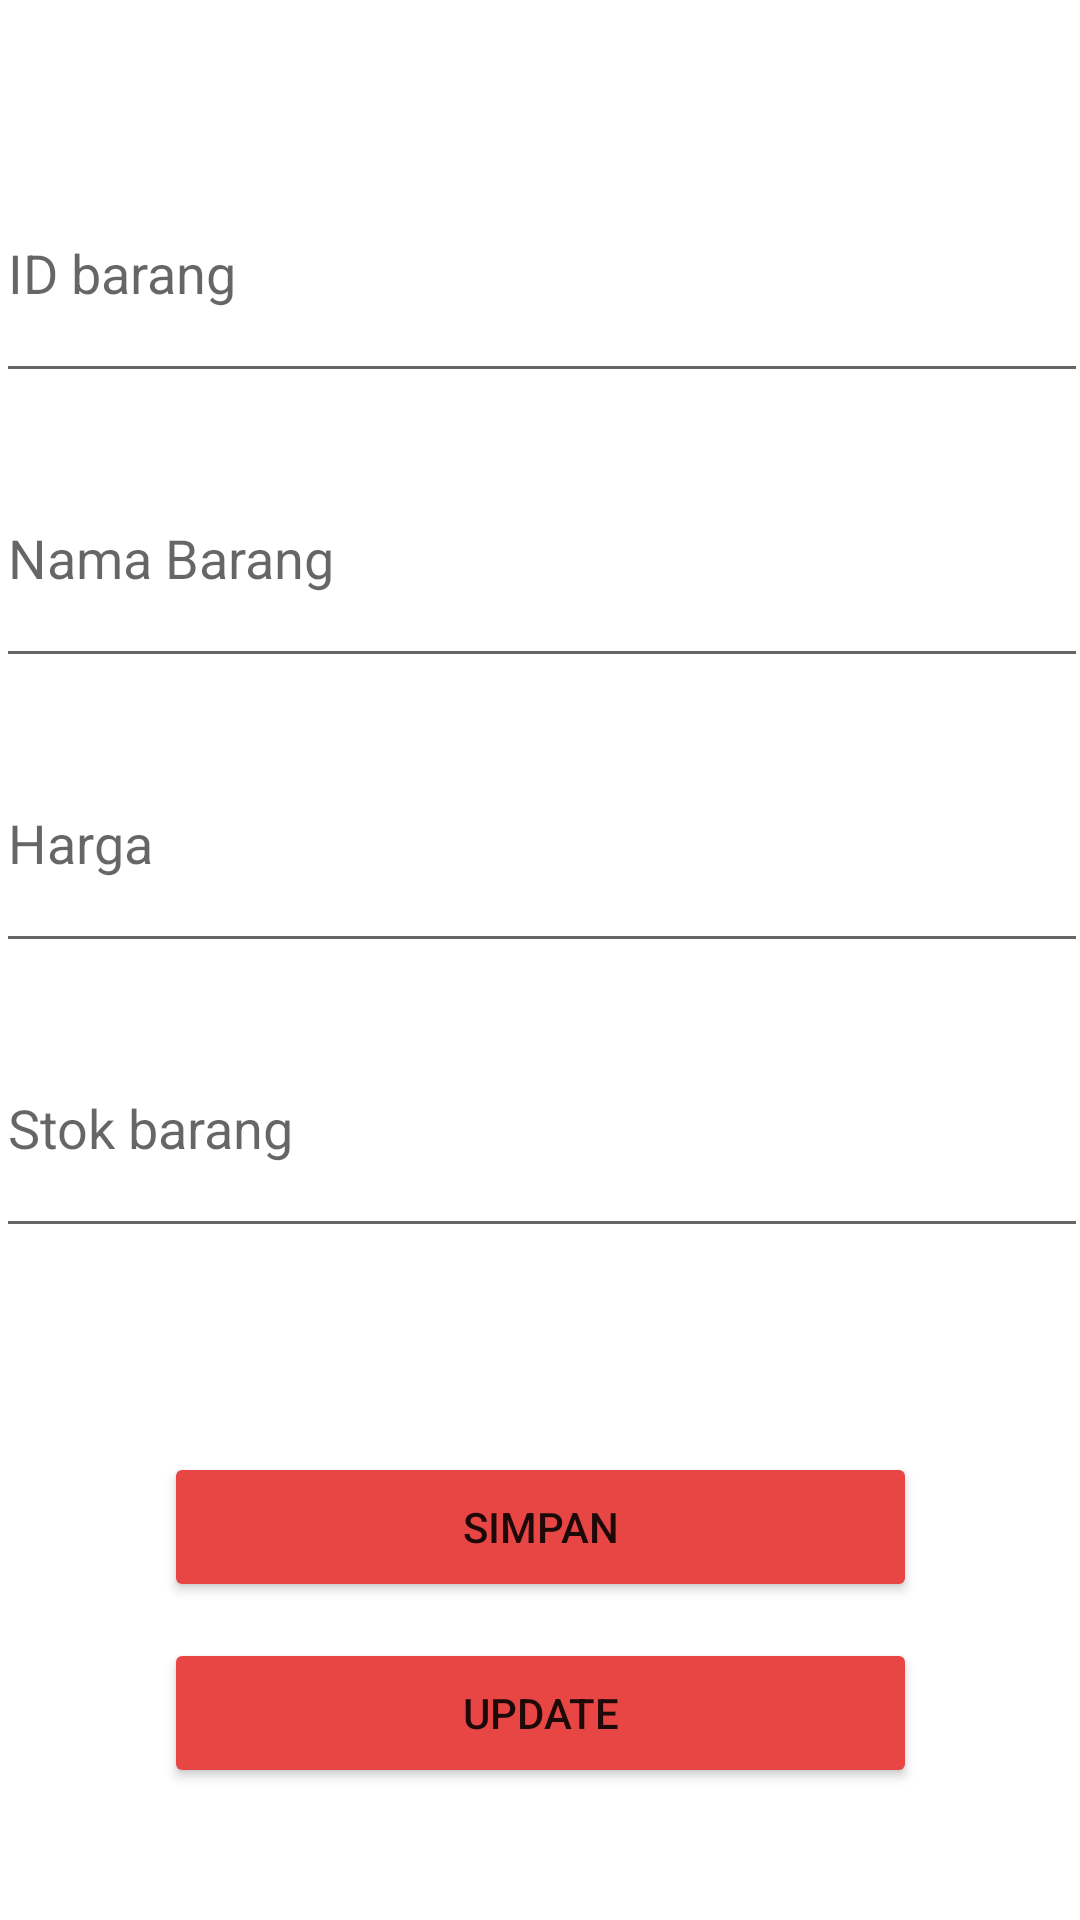

Layout XML and referenced resources for this Android screen:
<!-- AndroidManifest.xml: application theme Theme.Penjualan_tsaniaturrosyidah -->
<!-- res/layout/activity_edit.xml -->
<?xml version="1.0" encoding="utf-8"?>
<androidx.constraintlayout.widget.ConstraintLayout
    xmlns:android="http://schemas.android.com/apk/res/android"
    xmlns:app="http://schemas.android.com/apk/res-auto"
    xmlns:tools="http://schemas.android.com/tools"
    android:layout_width="match_parent"
    android:layout_height="match_parent"
    tools:context=".EditActivity">

    <EditText
        android:id="@+id/et_id"
        android:layout_width="364dp"
        android:layout_height="83dp"
        android:layout_marginTop="48dp"
        android:ems="10"
        android:hint="ID barang"
        android:inputType="textPersonName"
        app:layout_constraintEnd_toEndOf="parent"
        app:layout_constraintHorizontal_bias="0.489"
        app:layout_constraintStart_toStartOf="parent"
        app:layout_constraintTop_toTopOf="parent" />

    <EditText
        android:id="@+id/et_nmbrg"
        android:layout_width="364dp"
        android:layout_height="83dp"
        android:layout_marginTop="12dp"
        android:ems="10"
        android:hint="Nama Barang"
        android:inputType="textPersonName"
        app:layout_constraintEnd_toEndOf="parent"
        app:layout_constraintHorizontal_bias="0.489"
        app:layout_constraintStart_toStartOf="parent"
        app:layout_constraintTop_toBottomOf="@+id/et_id" />

    <EditText
        android:id="@+id/et_hrgbrg"
        android:layout_width="364dp"
        android:layout_height="83dp"
        android:layout_marginTop="12dp"
        android:ems="10"
        android:hint="Harga"
        android:inputType="textPersonName"
        app:layout_constraintEnd_toEndOf="parent"
        app:layout_constraintHorizontal_bias="0.489"
        app:layout_constraintStart_toStartOf="parent"
        app:layout_constraintTop_toBottomOf="@+id/et_nmbrg" />

    <EditText
        android:id="@+id/et_stok"
        android:layout_width="364dp"
        android:layout_height="83dp"
        android:layout_marginTop="12dp"
        android:ems="10"
        android:hint="Stok barang"
        android:inputType="textPersonName"
        app:layout_constraintEnd_toEndOf="parent"
        app:layout_constraintHorizontal_bias="0.489"
        app:layout_constraintStart_toStartOf="parent"
        app:layout_constraintTop_toBottomOf="@+id/et_hrgbrg" />

    <Button
        android:id="@+id/btnSimpan"
        android:layout_width="251dp"
        android:layout_height="50dp"
        android:layout_marginTop="68dp"
        android:text="Simpan"
        android:backgroundTint="#E84545"
        app:layout_constraintEnd_toEndOf="parent"
        app:layout_constraintHorizontal_bias="0.5"
        app:layout_constraintStart_toStartOf="parent"
        app:layout_constraintTop_toBottomOf="@+id/et_stok" />

    <Button
        android:id="@+id/btnUpdate"
        android:layout_width="251dp"
        android:layout_height="50dp"
        android:layout_marginTop="12dp"
        android:backgroundTint="#E84545"
        android:text="update"
        app:layout_constraintEnd_toEndOf="parent"
        app:layout_constraintStart_toStartOf="parent"
        app:layout_constraintTop_toBottomOf="@+id/btnSimpan" />
</androidx.constraintlayout.widget.ConstraintLayout>
<!-- resources referenced by this layout -->
<resources>
  <style name="Theme.Penjualan_tsaniaturrosyidah" parent="Theme.MaterialComponents.DayNight.DarkActionBar">
          
          <item name="colorPrimary">@color/purple_500</item>
          <item name="colorPrimaryVariant">@color/purple_700</item>
          <item name="colorOnPrimary">@color/white</item>
          
          <item name="colorSecondary">@color/teal_200</item>
          <item name="colorSecondaryVariant">@color/teal_700</item>
          <item name="colorOnSecondary">@color/black</item>
          
          <item name="android:statusBarColor" tools:targetApi="l">?attr/colorPrimaryVariant</item>
          
      </style>
  <color name="purple_500">#E84545</color>
  <color name="purple_700">#FFAC3939</color>
  <color name="white">#FFFFFFFF</color>
  <color name="teal_200">#FF03DAC5</color>
  <color name="teal_700">#FF018786</color>
  <color name="black">#FF000000</color>
</resources>
